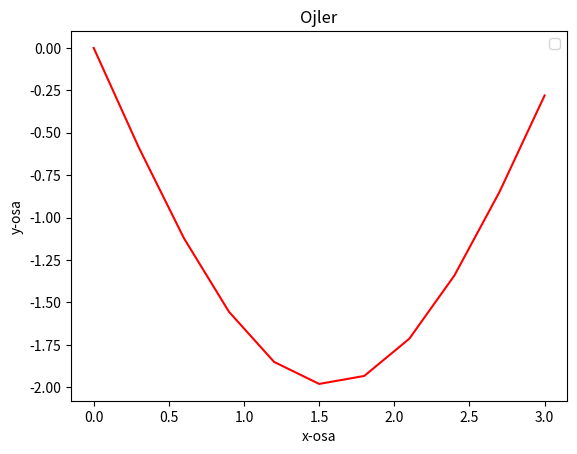

Here is the Python script that generated this plot:
import numpy as np
from scipy.optimize import curve_fit
import matplotlib.pyplot as plt

dx = 0.3
n = 10
y0= 0
x0= 0

yn = []
xn= []

x = np.linspace(x0, np.pi, 10)
print(x)

print (-np.cos(x0)) #k1

def df (x0, y0):
    return -np.cos(x)
x=x0
y=y0
n_l= np.arange(x0, 7, 0.3)
xn.append(x)
yn.append(y)

for i in range (n):
    k1= df(x, y)*dx
    y=y + df(x, y)*dx
    x += dx
    k2= df(x, y)*dx
    y= y + df(x, y)*dx
    xn.append(x)
    yn.append(y)
 
plt.plot(xn, yn, '-r')
plt.legend(loc= 'best')
plt.xlabel('x-osa')
plt.ylabel('y-osa')
plt.title('Ojler')
plt.show()

